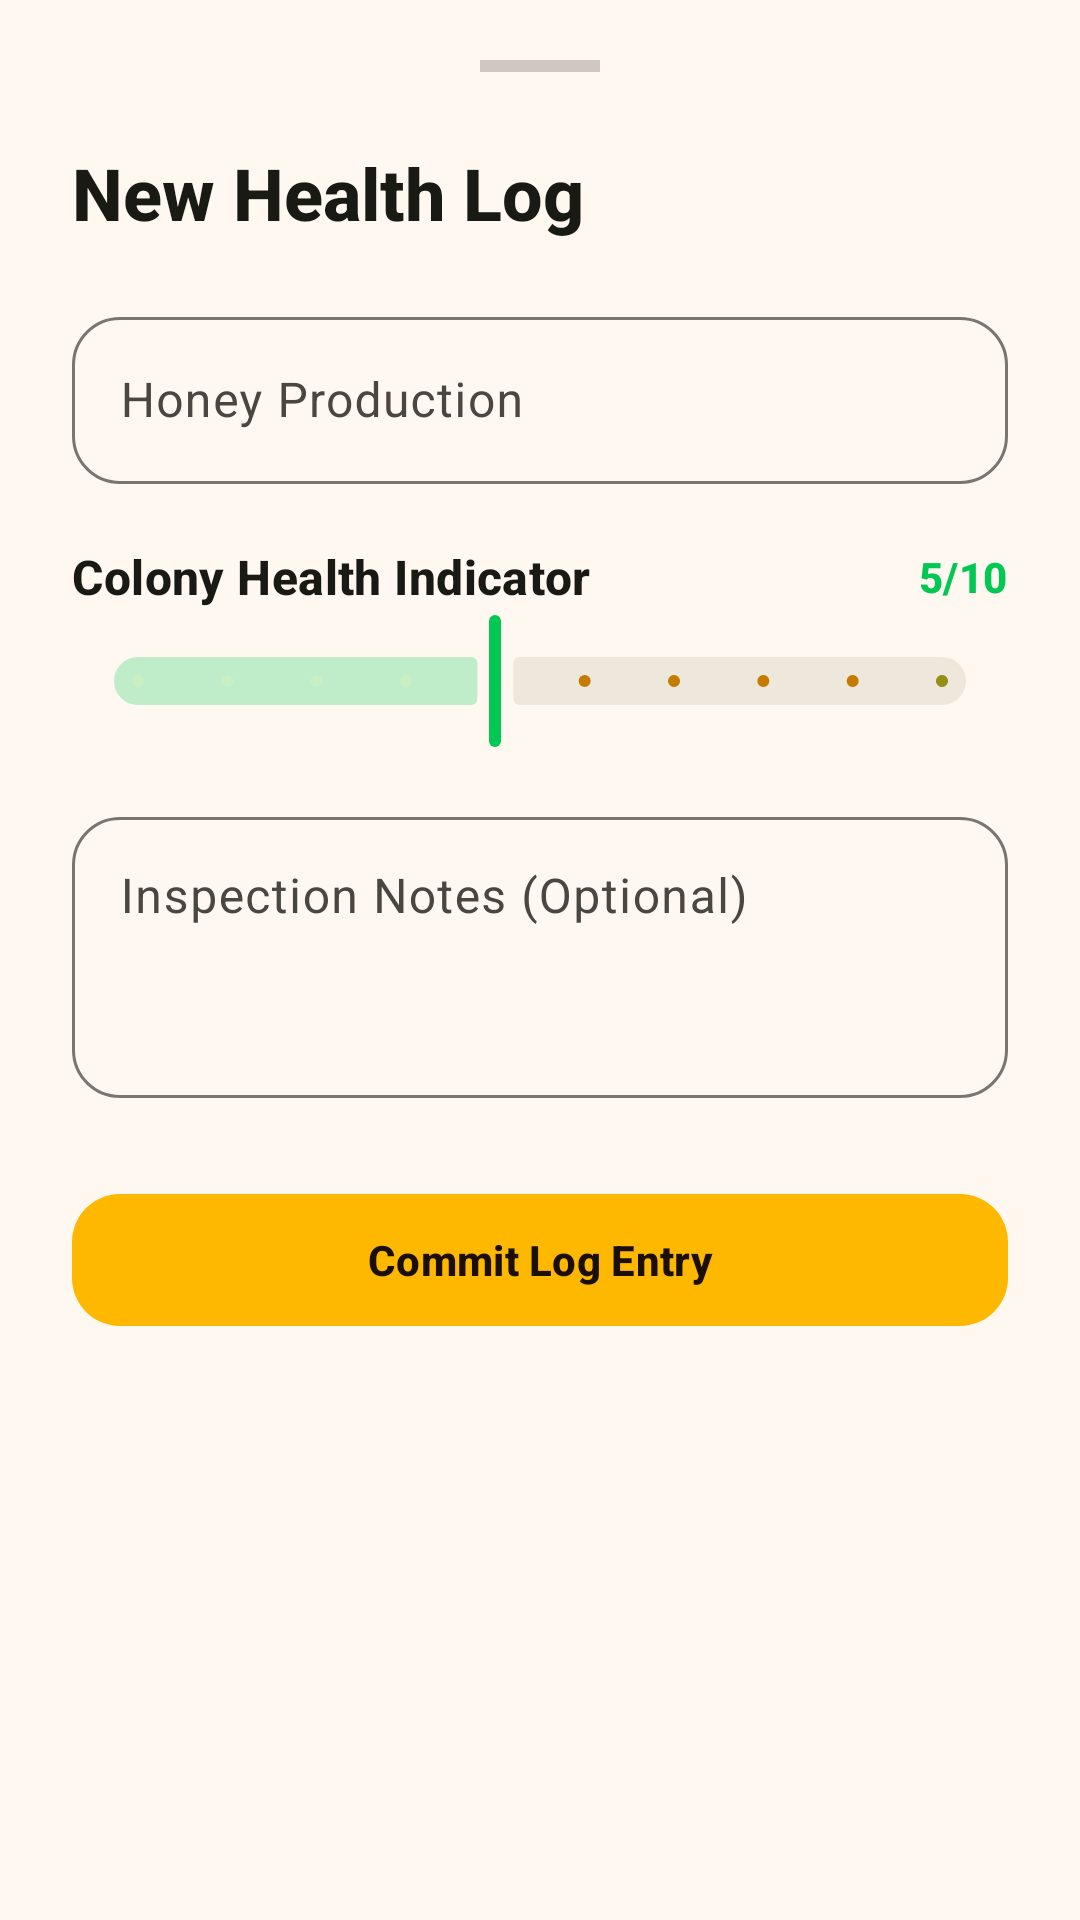

Write the Android layout XML for this screen, with the resource values it uses.
<!-- AndroidManifest.xml: application theme Theme.MadhuSiri -->
<!-- res/layout/dialog_add_log.xml -->
<?xml version="1.0" encoding="utf-8"?>
<androidx.constraintlayout.widget.ConstraintLayout
    xmlns:android="http://schemas.android.com/apk/res/android"
    xmlns:app="http://schemas.android.com/apk/res-auto"
    android:layout_width="match_parent"
    android:layout_height="wrap_content"
    android:background="@drawable/bg_bottom_sheet"
    android:paddingHorizontal="24dp"
    android:paddingTop="12dp"
    android:paddingBottom="32dp">

    
    <View
        android:id="@+id/drag_handle"
        android:layout_width="40dp"
        android:layout_height="4dp"
        android:background="?attr/colorOutlineVariant"
        app:layout_constraintEnd_toEndOf="parent"
        app:layout_constraintStart_toStartOf="parent"
        app:layout_constraintTop_toTopOf="parent"
        android:layout_marginTop="8dp" />

    <TextView
        android:id="@+id/text_dialog_title"
        android:layout_width="wrap_content"
        android:layout_height="wrap_content"
        android:layout_marginTop="24dp"
        android:text="@string/new_health_log"
        android:textAppearance="?attr/textAppearanceHeadlineMedium"
        android:textColor="?attr/colorOnSurface"
        android:textStyle="bold"
        app:layout_constraintStart_toStartOf="parent"
        app:layout_constraintTop_toBottomOf="@id/drag_handle" />

    
    <com.google.android.material.textfield.TextInputLayout
        android:id="@+id/input_layout_honey"
        style="@style/Widget.Material3.TextInputLayout.OutlinedBox"
        android:layout_width="match_parent"
        android:layout_height="wrap_content"
        android:layout_marginTop="20dp"
        android:hint="@string/honey_production_hint"
        app:boxCornerRadiusTopStart="16dp"
        app:boxCornerRadiusTopEnd="16dp"
        app:boxCornerRadiusBottomStart="16dp"
        app:boxCornerRadiusBottomEnd="16dp"
        app:suffixText="kg"
        app:suffixTextColor="@color/honey_gold"
        app:layout_constraintTop_toBottomOf="@id/text_dialog_title">

        <com.google.android.material.textfield.TextInputEditText
            android:id="@+id/input_honey"
            android:layout_width="match_parent"
            android:layout_height="wrap_content"
            android:inputType="numberDecimal"
            android:textAppearance="?attr/textAppearanceBodyLarge"
            android:textColor="?attr/colorOnSurface" />
    </com.google.android.material.textfield.TextInputLayout>

    
    <LinearLayout
        android:id="@+id/layout_health_slider"
        android:layout_width="match_parent"
        android:layout_height="wrap_content"
        android:orientation="vertical"
        android:layout_marginTop="20dp"
        app:layout_constraintTop_toBottomOf="@id/input_layout_honey">

        <LinearLayout
            android:layout_width="match_parent"
            android:layout_height="wrap_content"
            android:orientation="horizontal"
            android:gravity="center_vertical">

            <TextView
                android:layout_width="0dp"
                android:layout_height="wrap_content"
                android:layout_weight="1"
                android:text="Colony Health Indicator"
                android:textAppearance="?attr/textAppearanceTitleMedium"
                android:textColor="?attr/colorOnSurface"
                android:textStyle="bold" />

            <TextView
                android:id="@+id/tv_slider_score_label"
                android:layout_width="wrap_content"
                android:layout_height="wrap_content"
                android:text="5/10"
                android:textAppearance="?attr/textAppearanceLabelLarge"
                android:textColor="@color/status_active"
                android:textStyle="bold" />
        </LinearLayout>

        <com.google.android.material.slider.Slider
            android:id="@+id/slider_health"
            android:layout_width="match_parent"
            android:layout_height="wrap_content"
            android:valueFrom="1.0"
            android:valueTo="10.0"
            android:value="5.0"
            android:stepSize="1.0"
            app:thumbColor="@color/status_active"
            app:trackColorActive="#4000C853"
            app:trackColorInactive="?attr/colorSurfaceVariant" />
    </LinearLayout>

    
    <com.google.android.material.textfield.TextInputLayout
        android:id="@+id/input_layout_notes"
        style="@style/Widget.Material3.TextInputLayout.OutlinedBox"
        android:layout_width="match_parent"
        android:layout_height="wrap_content"
        android:layout_marginTop="16dp"
        android:hint="@string/notes_hint"
        app:boxCornerRadiusTopStart="16dp"
        app:boxCornerRadiusTopEnd="16dp"
        app:boxCornerRadiusBottomStart="16dp"
        app:boxCornerRadiusBottomEnd="16dp"
        app:layout_constraintTop_toBottomOf="@id/layout_health_slider">

        <com.google.android.material.textfield.TextInputEditText
            android:id="@+id/input_notes"
            android:layout_width="match_parent"
            android:layout_height="wrap_content"
            android:inputType="textMultiLine"
            android:lines="3"
            android:gravity="top|start"
            android:textAppearance="?attr/textAppearanceBodyLarge"
            android:textColor="?attr/colorOnSurface" />
    </com.google.android.material.textfield.TextInputLayout>

    
    <com.google.android.material.button.MaterialButton
        android:id="@+id/btn_save_log"
        android:layout_width="match_parent"
        android:layout_height="52dp"
        android:layout_marginTop="28dp"
        android:text="Commit Log Entry"
        android:textColor="#1A0F00"
        android:textStyle="bold"
        app:backgroundTint="@color/honey_gold"
        app:cornerRadius="16dp"
        app:strokeWidth="0dp"
        app:layout_constraintTop_toBottomOf="@id/input_layout_notes" />

</androidx.constraintlayout.widget.ConstraintLayout>
<!-- resources referenced by this layout -->
<resources>
  <color name="honey_gold">#FFB800</color>
  <color name="status_active">#00C853</color>
  <string name="honey_production_hint">Honey Production</string>
  <string name="new_health_log">New Health Log</string>
  <string name="notes_hint">Inspection Notes (Optional)</string>
  <color name="md_theme_light_primary">#C47B00</color>
  <color name="md_theme_light_onPrimary">#FFFFFF</color>
  <color name="md_theme_light_primaryContainer">#FFE0A0</color>
  <color name="md_theme_light_onPrimaryContainer">#2B1B00</color>
  <color name="md_theme_light_secondary">#2E7D32</color>
  <color name="md_theme_light_onSecondary">#FFFFFF</color>
  <color name="md_theme_light_secondaryContainer">#C8F0C2</color>
  <color name="md_theme_light_onSecondaryContainer">#042100</color>
  <color name="md_theme_light_tertiary">#55624C</color>
  <color name="md_theme_light_onTertiary">#FFFFFF</color>
  <color name="md_theme_light_tertiaryContainer">#D9E7CB</color>
  <color name="md_theme_light_onTertiaryContainer">#131F0D</color>
  <color name="md_theme_light_error">#BA1A1A</color>
  <color name="md_theme_light_onError">#FFFFFF</color>
  <color name="md_theme_light_errorContainer">#FFD9D9</color>
  <color name="md_theme_light_onErrorContainer">#410002</color>
  <color name="md_theme_light_background">#FFF8F0</color>
  <color name="md_theme_light_surface">#FFF8F0</color>
  <color name="md_theme_light_onSurface">#1A1A14</color>
  <color name="md_theme_light_surfaceVariant">#EDE8DB</color>
  <color name="md_theme_light_onSurfaceVariant">#4A4640</color>
  <color name="md_theme_light_surfaceContainer">#F0EBE0</color>
  <color name="md_theme_light_surfaceContainerHigh">#E8E2D7</color>
  <color name="md_theme_light_surfaceContainerHighest">#E0DAD0</color>
  <color name="md_theme_light_outline">#7A756E</color>
  <color name="md_theme_light_outlineVariant">#CEC8C0</color>
  <style name="TextAppearance.MadhuSiri.HeadlineMedium" parent="TextAppearance.Material3.HeadlineMedium">
          <item name="fontFamily">sans-serif-medium</item>
          <item name="android:textSize">24sp</item>
          <item name="android:textColor">?attr/colorOnSurface</item>
      </style>
  <style name="TextAppearance.MadhuSiri.HeadlineSmall" parent="TextAppearance.Material3.HeadlineSmall">
          <item name="fontFamily">sans-serif-medium</item>
          <item name="android:textSize">20sp</item>
          <item name="android:textColor">?attr/colorOnSurface</item>
      </style>
  <style name="TextAppearance.MadhuSiri.TitleLarge" parent="TextAppearance.Material3.TitleLarge">
          <item name="fontFamily">sans-serif-medium</item>
          <item name="android:textSize">18sp</item>
          <item name="android:textColor">?attr/colorOnSurface</item>
      </style>
  <style name="TextAppearance.MadhuSiri.BodySmall" parent="TextAppearance.Material3.BodySmall">
          <item name="fontFamily">sans-serif</item>
          <item name="android:textSize">12sp</item>
          <item name="android:lineHeight">16sp</item>
          <item name="android:textColor">?attr/colorOnSurfaceVariant</item>
      </style>
  <style name="ShapeAppearance.MadhuSiri.Small" parent="">
          <item name="cornerFamily">rounded</item>
          <item name="cornerSize">12dp</item>
      </style>
  <style name="ShapeAppearance.MadhuSiri.Medium" parent="">
          <item name="cornerFamily">rounded</item>
          <item name="cornerSize">16dp</item>
      </style>
  <style name="ShapeAppearance.MadhuSiri.Large" parent="">
          <item name="cornerFamily">rounded</item>
          <item name="cornerSize">24dp</item>
      </style>
  <style name="Widget.MadhuSiri.BottomNavIndicator" parent="Widget.Material3.BottomNavigationView.ActiveIndicator">
          <item name="android:width">56dp</item>
          <item name="android:height">32dp</item>
          <item name="shapeAppearance">@style/ShapeAppearance.MadhuSiri.Small</item>
      </style>
</resources>
